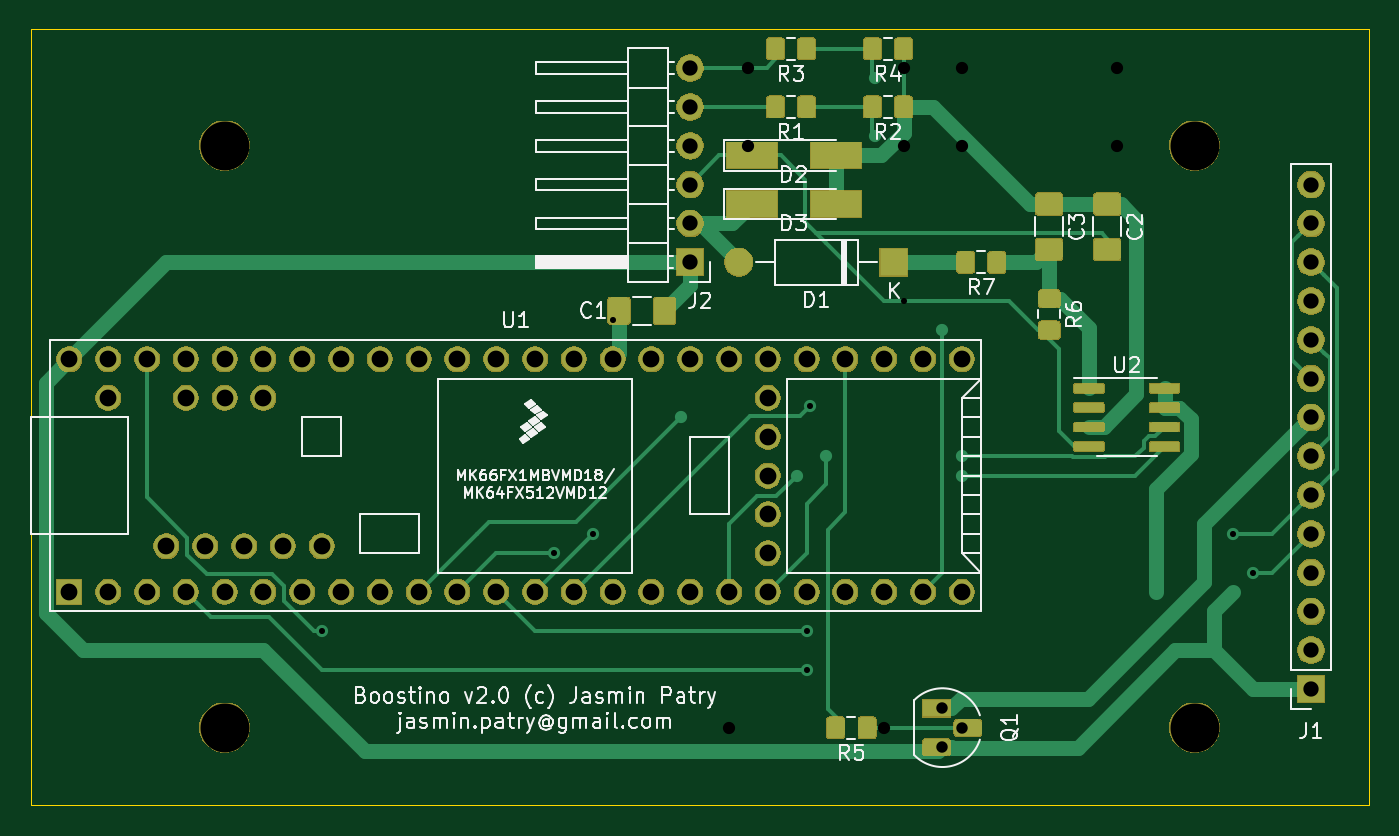
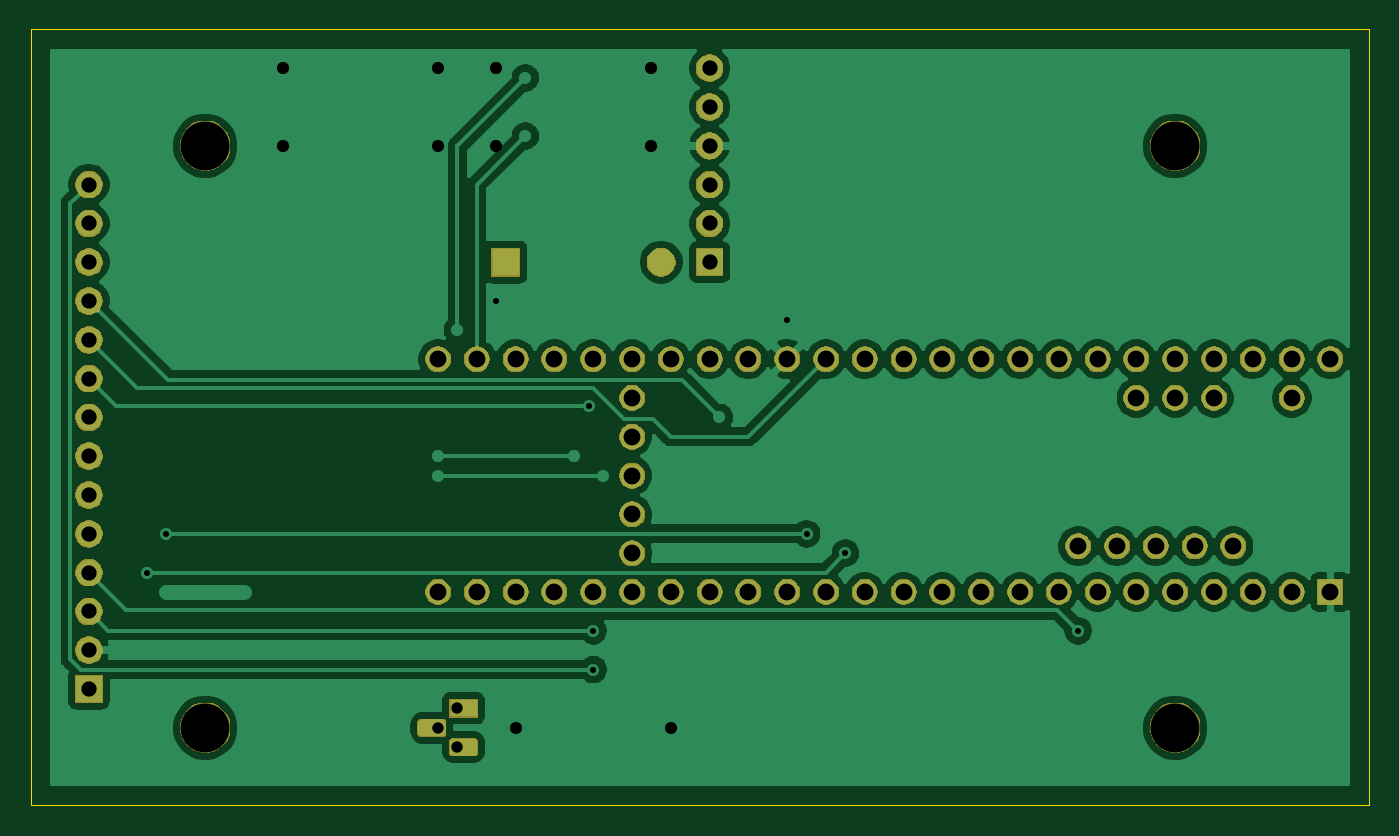
Circuit board: 8 layer files. Board 87.6 x 50.8 mm.
- bottom_copper: boostino-B_Cu.gbr (95598 bytes)
- bottom_mask: boostino-B_Mask.gbr (78842 bytes)
- outline: boostino-Edge_Cuts.gbr (685 bytes)
- top_copper: boostino-F_Cu.gbr (67385 bytes)
- top_mask: boostino-F_Mask.gbr (106741 bytes)
- top_silk: boostino-F_SilkS.gbr (43007 bytes)
- drill: boostino-NPTH.drl (330 bytes)
- drill: boostino-PTH.drl (1455 bytes)

=== bottom_copper: boostino-B_Cu.gbr (95598 bytes, source omitted) ===
=== bottom_mask: boostino-B_Mask.gbr (78842 bytes, source omitted) ===
=== outline: boostino-Edge_Cuts.gbr ===
G04 #@! TF.GenerationSoftware,KiCad,Pcbnew,(5.1.5)-3*
G04 #@! TF.CreationDate,2020-10-01T22:25:20-07:00*
G04 #@! TF.ProjectId,boostino,626f6f73-7469-46e6-9f2e-6b696361645f,rev?*
G04 #@! TF.SameCoordinates,Original*
G04 #@! TF.FileFunction,Profile,NP*
%FSLAX46Y46*%
G04 Gerber Fmt 4.6, Leading zero omitted, Abs format (unit mm)*
G04 Created by KiCad (PCBNEW (5.1.5)-3) date 2020-10-01 22:25:20*
%MOMM*%
%LPD*%
G04 APERTURE LIST*
%ADD10C,0.050000*%
G04 APERTURE END LIST*
D10*
X109220000Y-133350000D02*
X109220000Y-82550000D01*
X196850000Y-133350000D02*
X109220000Y-133350000D01*
X196850000Y-82550000D02*
X196850000Y-133350000D01*
X109220000Y-82550000D02*
X196850000Y-82550000D01*
M02*

=== top_copper: boostino-F_Cu.gbr (67385 bytes, source omitted) ===
=== top_mask: boostino-F_Mask.gbr (106741 bytes, source omitted) ===
=== top_silk: boostino-F_SilkS.gbr (43007 bytes, source omitted) ===
=== drill: boostino-NPTH.drl ===
M48
; DRILL file {KiCad (5.1.5)-3} date 10/1/2020 10:25:36 PM
; FORMAT={-:-/ absolute / inch / decimal}
; #@! TF.CreationDate,2020-10-01T22:25:36-07:00
; #@! TF.GenerationSoftware,Kicad,Pcbnew,(5.1.5)-3
; #@! TF.FileFunction,NonPlated,1,2,NPTH
FMAT,2
INCH
T1C0.1260
%
G90
G05
T1
X4.8Y-3.55
X7.3Y-5.05
X4.8Y-5.05
X7.3Y-3.55
T0
M30

=== drill: boostino-PTH.drl ===
M48
; DRILL file {KiCad (5.1.5)-3} date 2/2/2020 10:49:42 PM
; FORMAT={-:-/ absolute / inch / decimal}
; #@! TF.CreationDate,2020-02-02T22:49:42-08:00
; #@! TF.GenerationSoftware,Kicad,Pcbnew,(5.1.5)-3
; #@! TF.FileFunction,Plated,1,2,PTH
FMAT,2
INCH
T1C0.0157
T2C0.0295
T3C0.0315
T4C0.0394
T5C0.0433
%
G90
G05
T1
X5.05Y-4.8
X5.65Y-4.6
X5.75Y-4.55
X5.8Y-4.0
X6.3Y-4.8
X6.3Y-4.9
X6.3099Y-4.2195
X6.55Y-3.95
X7.4Y-4.55
X7.45Y-4.65
T2
X6.65Y-5.0
X6.65Y-5.1
X6.7Y-5.05
T3
X6.15Y-3.35
X6.55Y-3.35
X6.1Y-5.05
X6.5Y-5.05
X6.7Y-3.55
X7.1Y-3.55
X6.7Y-3.35
X7.1Y-3.35
X6.15Y-3.55
X6.55Y-3.55
T4
X7.6Y-3.65
X7.6Y-3.75
X7.6Y-3.85
X7.6Y-3.95
X7.6Y-4.05
X7.6Y-4.15
X7.6Y-4.25
X7.6Y-4.35
X7.6Y-4.45
X7.6Y-4.55
X7.6Y-4.65
X7.6Y-4.75
X7.6Y-4.85
X7.6Y-4.95
X6.0Y-3.35
X6.0Y-3.45
X6.0Y-3.55
X6.0Y-3.65
X6.0Y-3.75
X6.0Y-3.85
T5
X4.4Y-4.1
X4.4Y-4.7
X4.5Y-4.1
X4.5Y-4.2
X4.5Y-4.7
X4.6Y-4.1
X4.6Y-4.7
X4.65Y-4.5819
X4.7Y-4.1
X4.7Y-4.2
X4.7Y-4.7
X4.75Y-4.5819
X4.8Y-4.1
X4.8Y-4.2
X4.8Y-4.7
X4.85Y-4.5819
X4.9Y-4.1
X4.9Y-4.2
X4.9Y-4.7
X4.95Y-4.5819
X5.0Y-4.1
X5.0Y-4.7
X5.05Y-4.5819
X5.1Y-4.1
X5.1Y-4.7
X5.2Y-4.1
X5.2Y-4.7
X5.3Y-4.1
X5.3Y-4.7
X5.4Y-4.1
X5.4Y-4.7
X5.5Y-4.1
X5.5Y-4.7
X5.6Y-4.1
X5.6Y-4.7
X5.7Y-4.1
X5.7Y-4.7
X5.8Y-4.1
X5.8Y-4.7
X5.9Y-4.1
X5.9Y-4.7
X6.0Y-4.1
X6.0Y-4.7
X6.1Y-4.1
X6.1Y-4.7
X6.2Y-4.1
X6.2Y-4.2
X6.2Y-4.3
X6.2Y-4.4
X6.2Y-4.5
X6.2Y-4.6
X6.2Y-4.7
X6.3Y-4.1
X6.3Y-4.7
X6.4Y-4.1
X6.4Y-4.7
X6.5Y-4.1
X6.5Y-4.7
X6.6Y-4.1
X6.6Y-4.7
X6.7Y-4.1
X6.7Y-4.7
T0
M30
